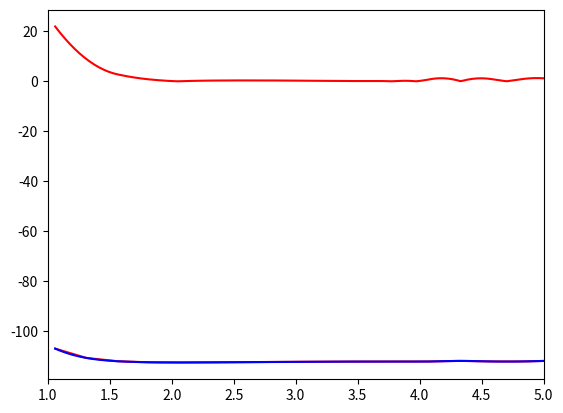

The matplotlib source for this figure:
# -*- coding: utf-8 -*-
"""
Created on Fri Feb 15 13:43:42 2019

@author: suchanekf
"""
import numpy as np
from matplotlib import pyplot as plt
from scipy.interpolate import InterpolatedUnivariateSpline
### We will now define two arrays: r_array will be an array of values for the $CO$ bond length and E_array will hold the electronic energy values corresponding to each separation.
### create an array of 20 bond lengths spanning 0.5 - 3.5 angstroms
### but store in atomic units of length... note 1 angstrom = 1.88973 a.u. of length
r_array = np.linspace(0.561,3.087,20)*1.88973
print(r_array)
### fill in this array with your actual energy values... there should be 20 values in total!!!
E_array = [-107.1389493226,-110.8762342308,-112.2035650482,-112.6221628016,-112.6993448642,-112.6532021548, 
           -112.5695515418,-112.4825450847,-112.4093307577,-112.3611216888, -112.3328706063,-112.3154788092, 
           -112.3040496673,-112.0685479896,-112.2907699794, -112.2869226228,-112.0012243902,-111.9483767861,-111.9274012790,
           -112.2798664306]
# TO see the plot of the PES, uncomment the following lines
plt.plot(r_array, E_array, 'red')
plt.show()

### use cubic spline interpolation
order = 3
### form the interpolator object for the data
sE = InterpolatedUnivariateSpline(r_array, E_array, k=order)
### form a much finer grid
r_fine = np.linspace(1.06,5.0,200)
### compute the interpolated/extrapolated values for E on this grid
E_fine = sE(r_fine)
### plot the interpolated data
plt.plot(r_fine, E_fine, 'blue')
plt.show()

### take the derivative of potential
fE = sE.derivative()
### force is the negative of the derivative
F_fine = -1*fE(r_fine)

### plot the forces
plt.plot(r_fine, np.abs(F_fine), 'red')
plt.xlim(1,5)
plt.show()
